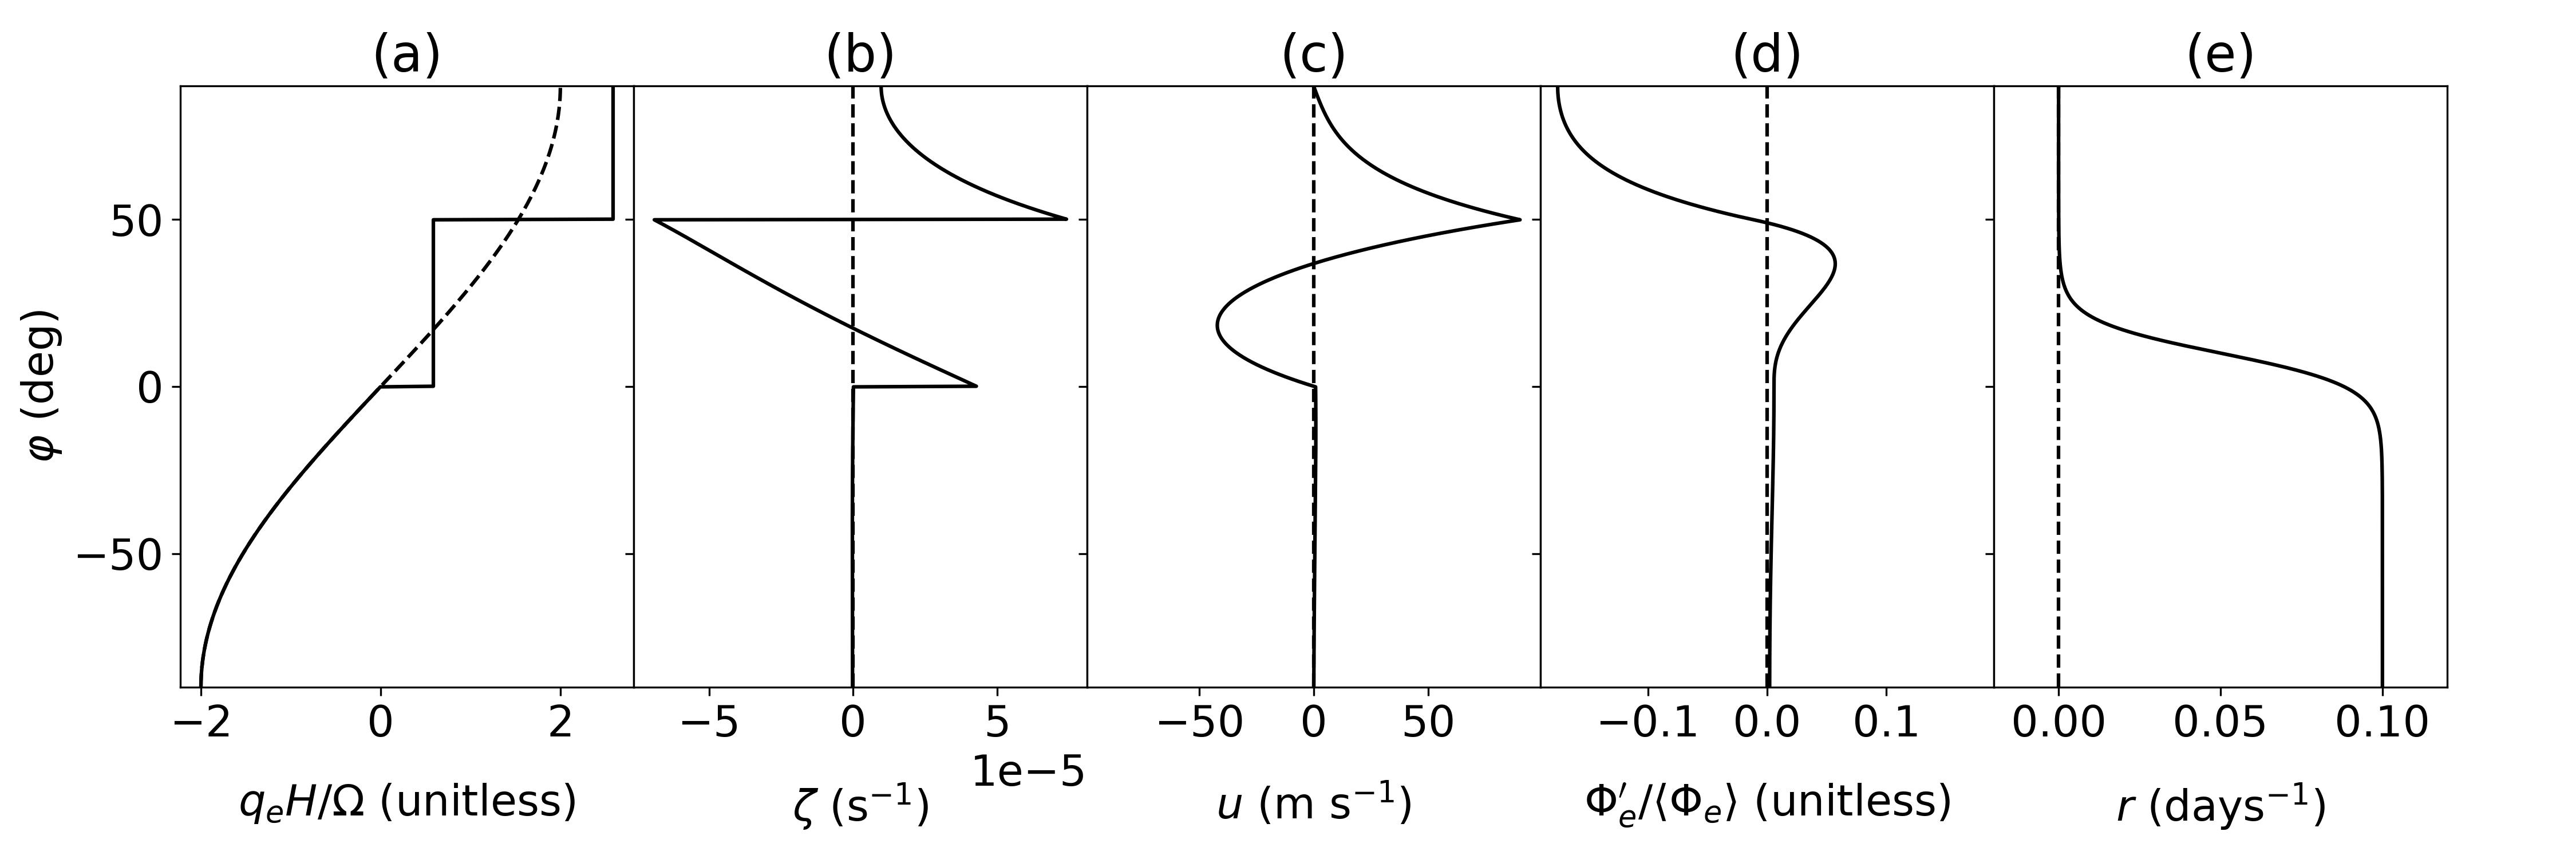

This chart was generated by the following Python code:
import numpy as np
import matplotlib.pyplot as plt
from scipy.special import roots_legendre
from scipy.signal import savgol_filter

tol = 1e-10
alpha = 0.3

deg = 1000  # no more than ten, weights problematic!
mu, w = roots_legendre(deg)
w = np.array(w)
mu = np.array(mu)

lat = np.rad2deg(np.arcsin(mu))
Omega = 2 * np.pi / (3600 * 24)  # rad/s
H = 10*1e3  # m
R = 6.371*1e6  # m
g = 9.81  # m/s

Phi = np.zeros_like(lat)
zeta = np.zeros_like(lat)
u = np.zeros_like(lat)

qs = 0.2933 * 2 * Omega / H
qv = 2 * Omega / H + qs
qe = lambda phi: (qv * (50 < phi <= 90) + qs * (0 < phi <= 50)
                  + 2 * Omega * np.sin(np.deg2rad(phi)) / H * (-90 <= phi <= 0) + 0)
qe = np.array([qe(l) for l in lat])
q0 = np.zeros_like(lat)

Phi[:] = H * g
it = 0
while True:
    # vorticity
    q0_num = 0
    q0_den = 0
    for i in range(0, deg):
        q0_num = q0_num + qe[i] * Phi[i] * w[i]
        q0_den = q0_den + Phi[i] * w[i]
    q0 = - q0_num / q0_den
    zeta_prev = zeta
    zeta = (qe + q0) * Phi / g - 2 * Omega * mu

    if it > 1:
        zeta = alpha * zeta + (1-alpha) * zeta_prev

    # velocity
    u[0] = zeta[0] * w[0]
    for i in range(1, deg):
        u[i] = u[i - 1] + zeta[i] * w[i]
    u = - R * u / np.sqrt(1-mu**2)
    uu = u / np.sqrt(1-mu**2)

    # geopotential height
    Phi[0] = uu[0] * mu[0] * (2*Omega*R+uu[0]) * w[0]
    for i in range(1, deg):
        Phi[i] = Phi[i - 1] + uu[i] * mu[i] * (2*Omega*R+uu[i]) * w[i]
    Phi = - Phi
    Phi_av = np.sum(Phi * w) / 2
    Phi = Phi - Phi_av + H * g

    # error
    q = (2*Omega*mu + zeta)*g/Phi - q0
    err = np.sum(np.sqrt((qe - q)**2))

    # iteration
    it += 1
    print(it, err)

    # break
    if err < tol:
        break

plt.rcParams.update({'font.size': 18})
fig = plt.figure(figsize=(15, 5))
ax = plt.subplot(1, 5, 1)
ax.plot(qe/Omega*H, lat, "k-")
ax.plot(2 * np.sin(np.deg2rad(lat)), lat, "k--")
ax.set_ylim([-90, 90])
ax.set_title("(a)")
ax.set_ylabel(r"$\varphi$ (deg)")
ax.set_xlabel(r"$q_eH/\Omega$ (unitless)", labelpad=15)
ax = plt.subplot(1, 5, 2)
ax.plot(zeta, lat, "k-")
ax.plot(np.zeros_like(lat), lat, "k--")
ax.set_ylim([-90, 90])
ax.set_title("(b)")
ax.set_yticklabels([])
ax.set_xlabel(r"$\zeta$ (s$^{-1}$)", labelpad=15)
ax = plt.subplot(1, 5, 3)
ax.plot(u, lat, "k-")
ax.plot(np.zeros_like(lat), lat, "k--")
ax.set_ylim([-90, 90])
ax.set_xlim([-99, 99])
ax.set_title("(c)")
ax.set_yticklabels([])
ax.set_xlabel("$u$ (m s$^{-1}$)", labelpad=15)
ax = plt.subplot(1, 5, 4)
ax.plot(Phi/(H*g)-1, lat, "k-")
ax.plot(np.zeros_like(lat), lat, "k--")
ax.set_ylim([-90, 90])
ax.set_xlim([-0.19, 0.19])
ax.set_title("(d)")
ax.set_yticklabels([])
ax.set_xlabel(r"$\Phi_e'/\langle \Phi_e \rangle$ (unitless)", labelpad=15)
fig.subplots_adjust(wspace=0.35)

# DRAG

r0 = 1/20
r = lambda phi: r0 * (1 - np.tanh((phi-np.pi/18)/(np.pi/18)))
ax = plt.subplot(1, 5, 5)
ax.plot([r(np.deg2rad(l)) for l in lat], lat, "k-")
ax.plot(np.zeros_like(lat), lat, "k--")
ax.set_ylim([-90, 90])
ax.set_xlim([-0.02, 0.12])
ax.set_title("(e)")
ax.set_yticklabels([])
ax.set_xlabel(r"$r$ (days$^{-1}$)", labelpad=15)
fig.subplots_adjust(left=0.07, right=0.95, top=0.9, bottom=0.2, wspace=0)

fig.savefig("settings.png", dpi=300)
